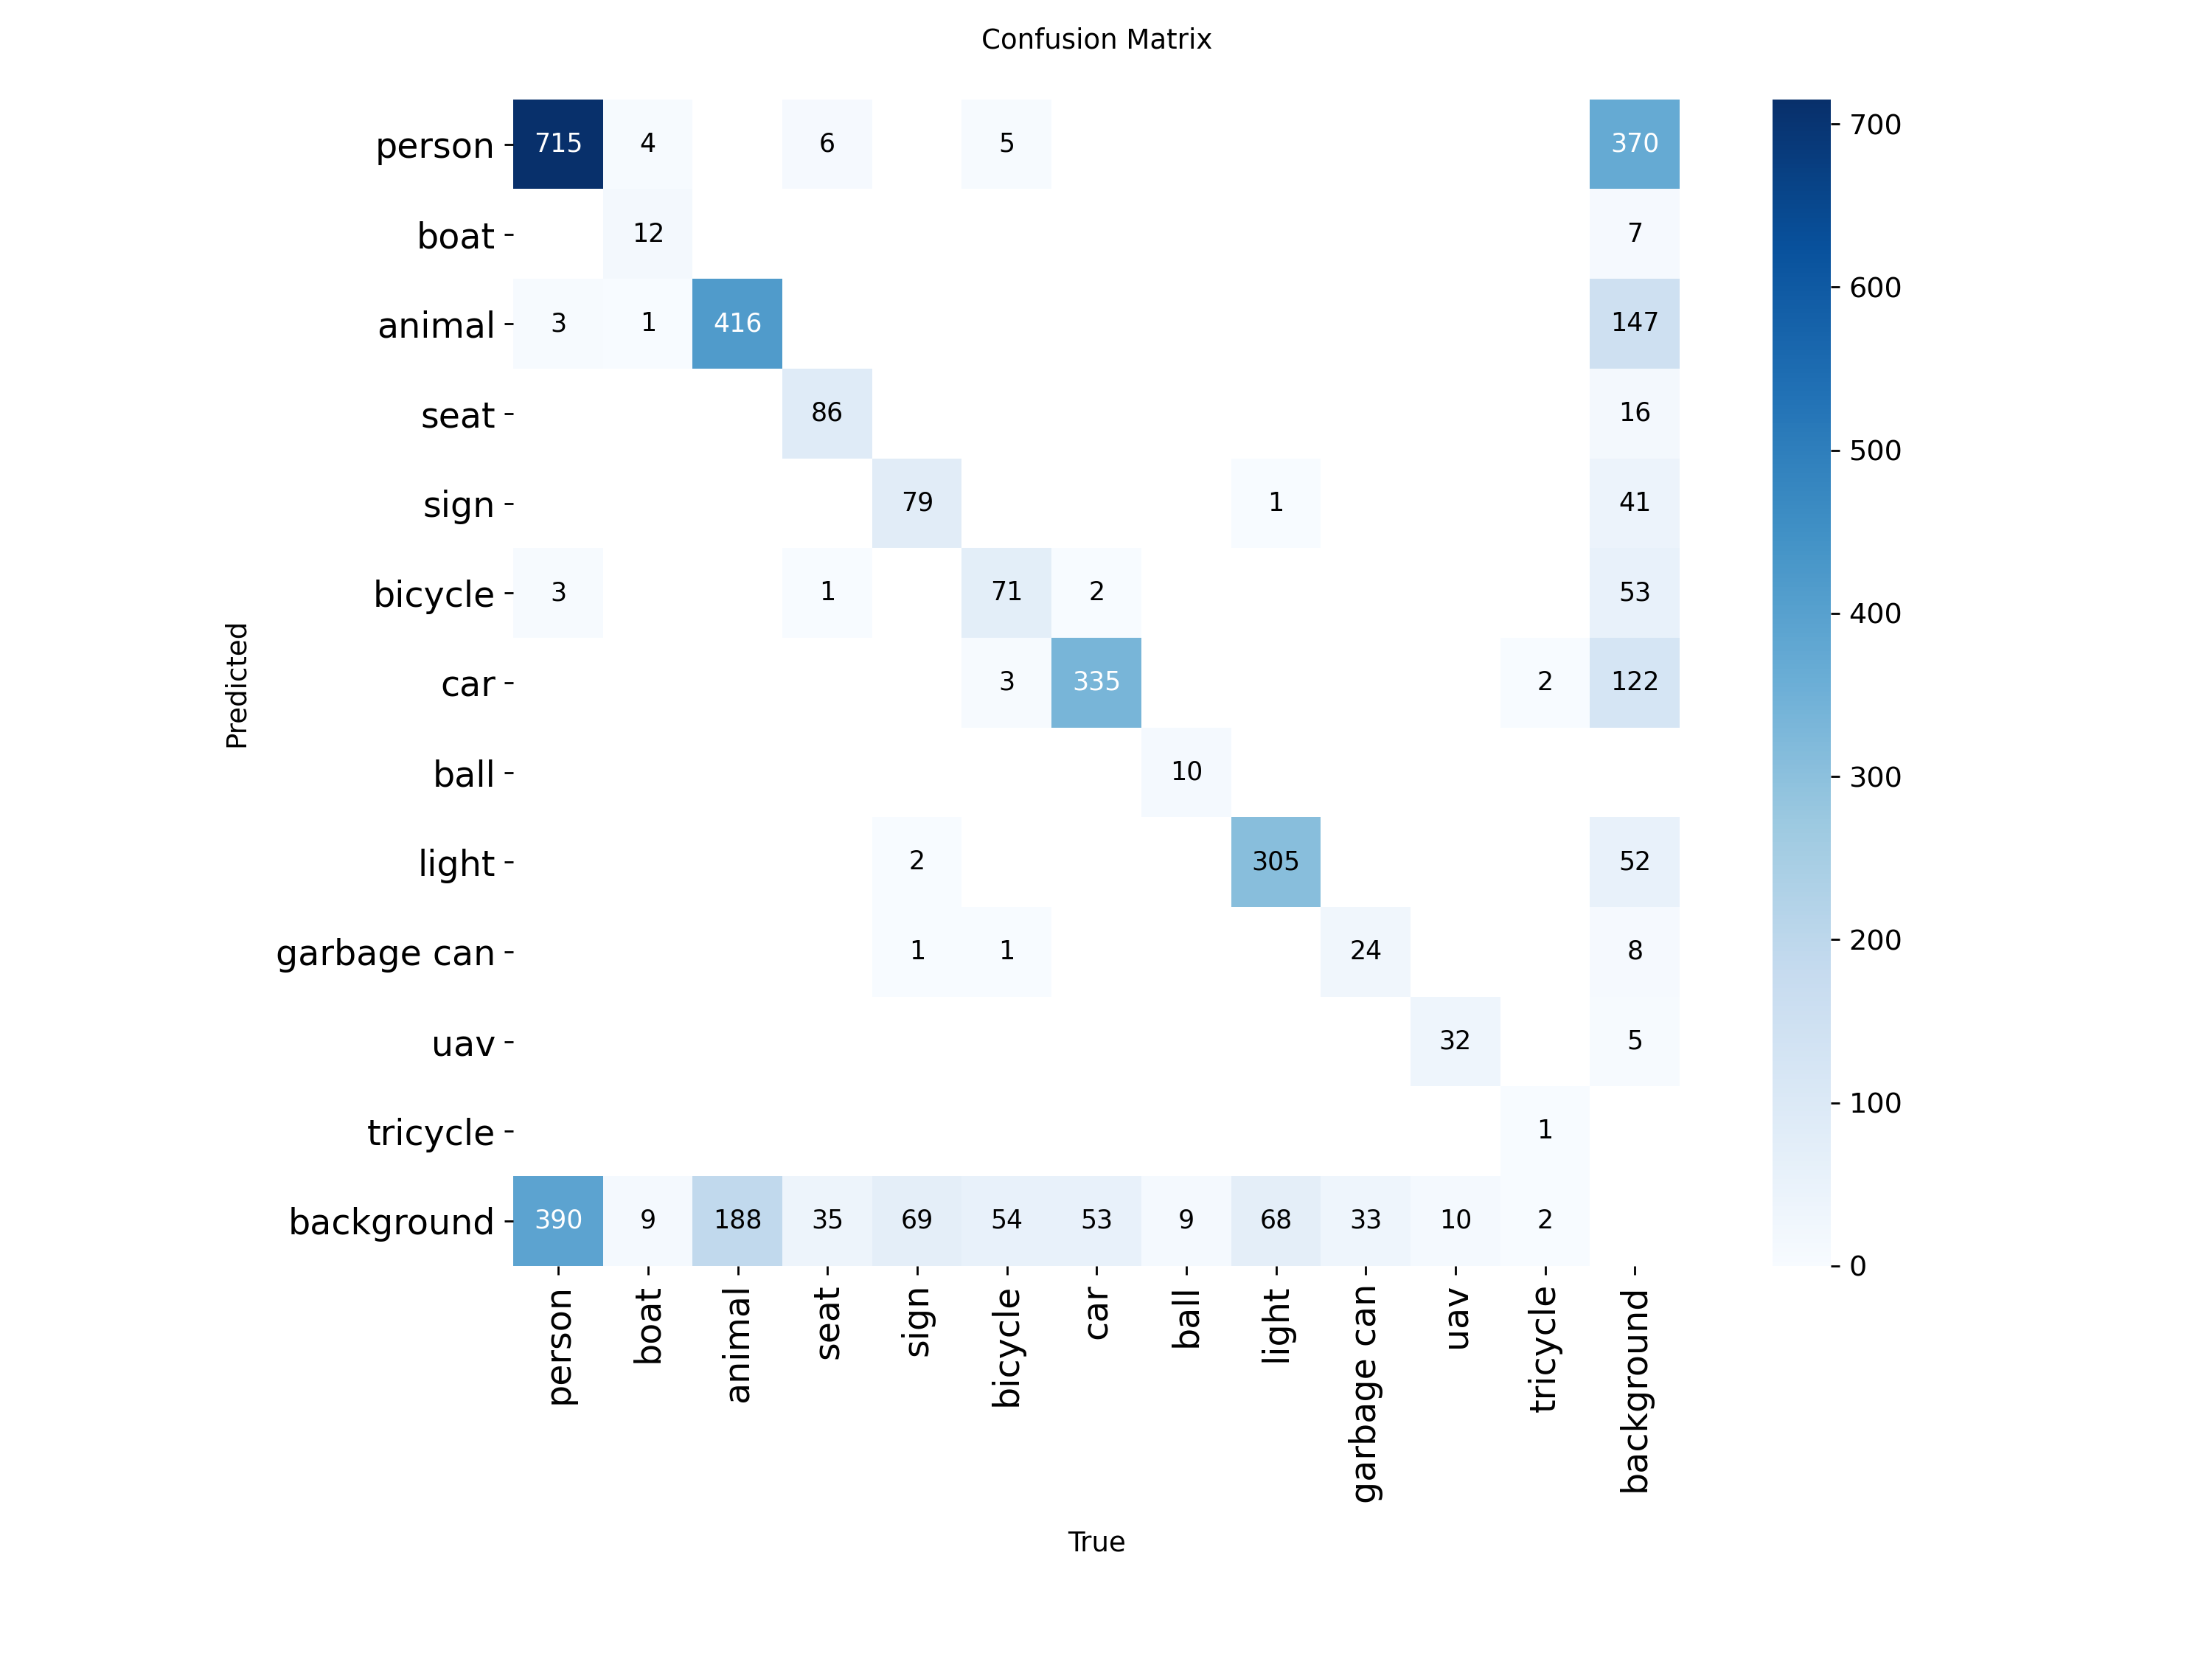

Data behind this chart, as committed beside it:
predicted\true, person, boat, animal, seat, sign, bicycle, car, ball, light, garbage can, uav, tricycle, background
person, 715.0, 4.0, 0.0, 6.0, 0.0, 5.0, 0.0, 0.0, 0.0, 0.0, 0.0, 0.0, 370.0
boat, 0.0, 12.0, 0.0, 0.0, 0.0, 0.0, 0.0, 0.0, 0.0, 0.0, 0.0, 0.0, 7.0
animal, 3.0, 1.0, 416.0, 0.0, 0.0, 0.0, 0.0, 0.0, 0.0, 0.0, 0.0, 0.0, 147.0
seat, 0.0, 0.0, 0.0, 86.0, 0.0, 0.0, 0.0, 0.0, 0.0, 0.0, 0.0, 0.0, 16.0
sign, 0.0, 0.0, 0.0, 0.0, 79.0, 0.0, 0.0, 0.0, 1.0, 0.0, 0.0, 0.0, 41.0
bicycle, 3.0, 0.0, 0.0, 1.0, 0.0, 71.0, 2.0, 0.0, 0.0, 0.0, 0.0, 0.0, 53.0
car, 0.0, 0.0, 0.0, 0.0, 0.0, 3.0, 335.0, 0.0, 0.0, 0.0, 0.0, 2.0, 122.0
ball, 0.0, 0.0, 0.0, 0.0, 0.0, 0.0, 0.0, 10.0, 0.0, 0.0, 0.0, 0.0, 0.0
light, 0.0, 0.0, 0.0, 0.0, 2.0, 0.0, 0.0, 0.0, 305.0, 0.0, 0.0, 0.0, 52.0
garbage can, 0.0, 0.0, 0.0, 0.0, 1.0, 1.0, 0.0, 0.0, 0.0, 24.0, 0.0, 0.0, 8.0
uav, 0.0, 0.0, 0.0, 0.0, 0.0, 0.0, 0.0, 0.0, 0.0, 0.0, 32.0, 0.0, 5.0
tricycle, 0.0, 0.0, 0.0, 0.0, 0.0, 0.0, 0.0, 0.0, 0.0, 0.0, 0.0, 1.0, 0.0
background, 390.0, 9.0, 188.0, 35.0, 69.0, 54.0, 53.0, 9.0, 68.0, 33.0, 10.0, 2.0, 0.0
